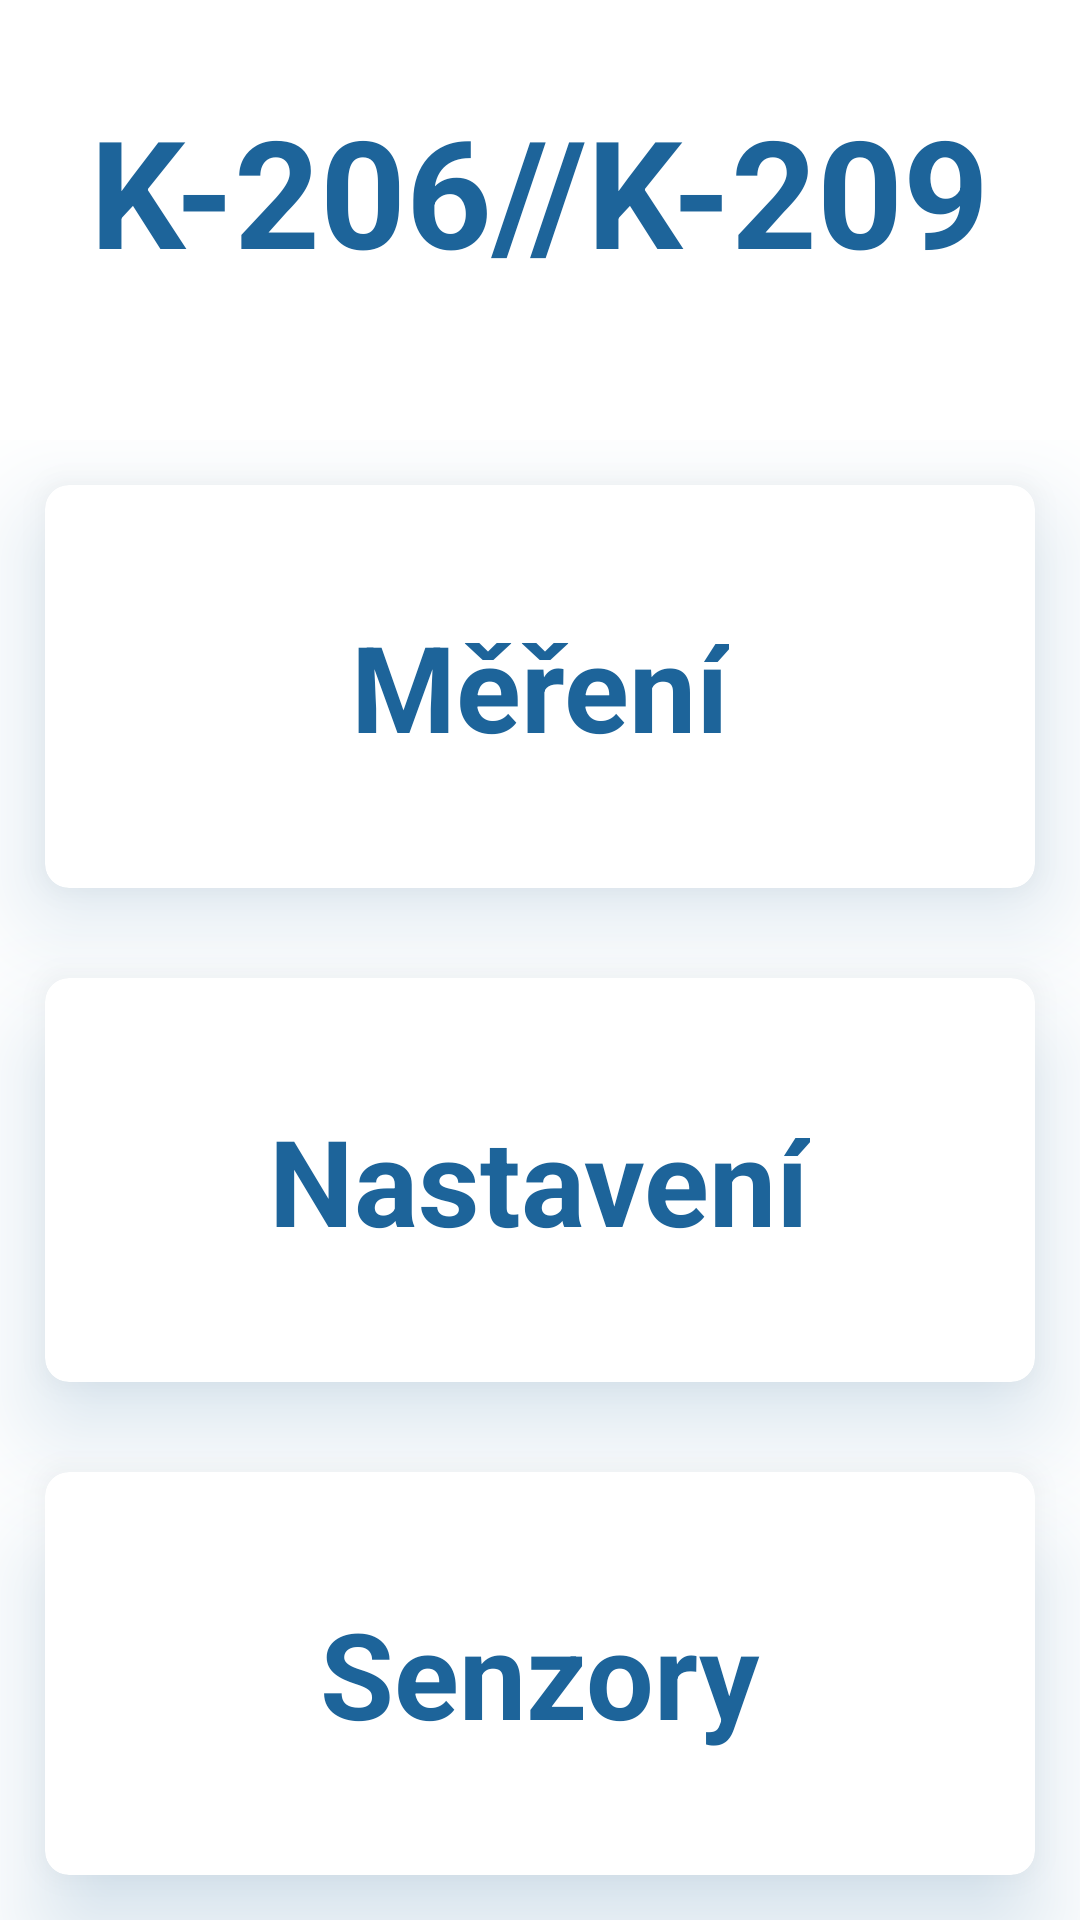

Produce the Android XML layout that renders to this screen, including the resource entries it uses.
<!-- AndroidManifest.xml: activity theme Theme.Accelometer -->
<!-- res/layout/activity_main.xml -->
<?xml version="1.0" encoding="utf-8"?>
<RelativeLayout xmlns:android="http://schemas.android.com/apk/res/android"
    xmlns:app="http://schemas.android.com/apk/res-auto"
    android:orientation="vertical"
    android:layout_width="match_parent"
    android:layout_height="match_parent"
    android:background="@color/white">
    
    <TextView
        android:id="@+id/title_view"
        android:layout_width="wrap_content"
        android:layout_height="wrap_content"
        android:layout_centerHorizontal="true"
        android:text="@string/Hlavni_Nadpis"
        android:textColor="@color/da_blue"
        android:textStyle="bold"
        android:textSize="50sp"
        android:layout_marginTop="30dp"
        android:layout_marginBottom="50dp"
        />
    
    <GridLayout
        android:layout_width="match_parent"
        android:layout_height="match_parent"
        android:layout_below="@+id/title_view"
        android:rowCount="3"
        android:columnCount="1">

        
        <androidx.cardview.widget.CardView
            android:id="@+id/Mereni"
            android:layout_width="0dp"
            android:layout_height="0dp"
            android:layout_row="0"
            android:layout_rowWeight="1"
            android:layout_column="0"
            android:layout_columnWeight="1"
            android:layout_gravity="fill"
            android:layout_margin="15dp"
            app:cardBackgroundColor="@color/white"
            app:cardCornerRadius="8dp"
            app:cardElevation="20dp"
            android:outlineSpotShadowColor="@color/da_blue">
            <LinearLayout
                android:layout_width="wrap_content"
                android:layout_height="wrap_content"
                android:layout_gravity="center_vertical|center_horizontal"
                android:gravity="center"
                android:orientation="vertical">

                <TextView
                    android:layout_width="wrap_content"
                    android:layout_height="wrap_content"
                    android:text="@string/Card_Nadpis_Mereni"
                    android:textColor="@color/da_blue"
                    android:textSize="40dp"
                    android:textStyle="bold" />
            </LinearLayout>
        </androidx.cardview.widget.CardView>

        
        <androidx.cardview.widget.CardView
            android:id="@+id/Settings"
            android:layout_width="0dp"
            android:layout_height="0dp"
            android:layout_row="1"
            android:layout_rowWeight="1"
            android:layout_column="0"
            android:layout_columnWeight="1"
            android:layout_gravity="fill"
            android:layout_margin="15dp"
            app:cardBackgroundColor="@color/white"
            app:cardCornerRadius="8dp"
            app:cardElevation="20dp"
            android:outlineSpotShadowColor="@color/da_blue">
            <LinearLayout
                android:layout_width="wrap_content"
                android:layout_height="wrap_content"
                android:layout_gravity="center_vertical|center_horizontal"
                android:gravity="center"
                android:orientation="vertical">

                <TextView
                    android:layout_width="wrap_content"
                    android:layout_height="wrap_content"
                    android:text="@string/Card_Nadpis_Nastaveni"
                    android:textColor="@color/da_blue"
                    android:textSize="40sp"
                    android:textStyle="bold" />
            </LinearLayout>
        </androidx.cardview.widget.CardView>

        
        <androidx.cardview.widget.CardView
            android:id="@+id/Sensory"
            android:layout_width="0dp"
            android:layout_height="0dp"
            android:layout_row="2"
            android:layout_column="0"
            android:layout_gravity="fill"
            android:layout_rowWeight="1"
            android:layout_columnWeight="1"
            android:layout_margin="15dp"
            app:cardCornerRadius="8dp"
            app:cardElevation="20dp"
            app:cardBackgroundColor="@color/white"
            android:outlineSpotShadowColor="@color/da_blue">
            <LinearLayout
                android:layout_width="wrap_content"
                android:layout_height="wrap_content"
                android:orientation="vertical"
                android:gravity="center"
                android:layout_gravity="center_vertical|center_horizontal">
                <TextView
                    android:layout_width="wrap_content"
                    android:layout_height="wrap_content"
                    android:text="@string/Card_Nadpis_Senzory"
                    android:textStyle="bold"
                    android:textSize="40sp"
                    android:textColor="@color/da_blue"/>
            </LinearLayout>
        </androidx.cardview.widget.CardView>

    </GridLayout>

</RelativeLayout>
<!-- resources referenced by this layout -->
<resources>
  <color name="da_blue">#1D649A</color>
  <color name="white">#FFFFFFFF</color>
  <string name="Card_Nadpis_Mereni">Měření</string>
  <string name="Card_Nadpis_Nastaveni">Nastavení</string>
  <string name="Card_Nadpis_Senzory">Senzory</string>
  <string name="Hlavni_Nadpis">K-206//K-209</string>
  <style name="Theme.Accelometer" parent="android:Theme.Material.Light.NoActionBar" />
</resources>
